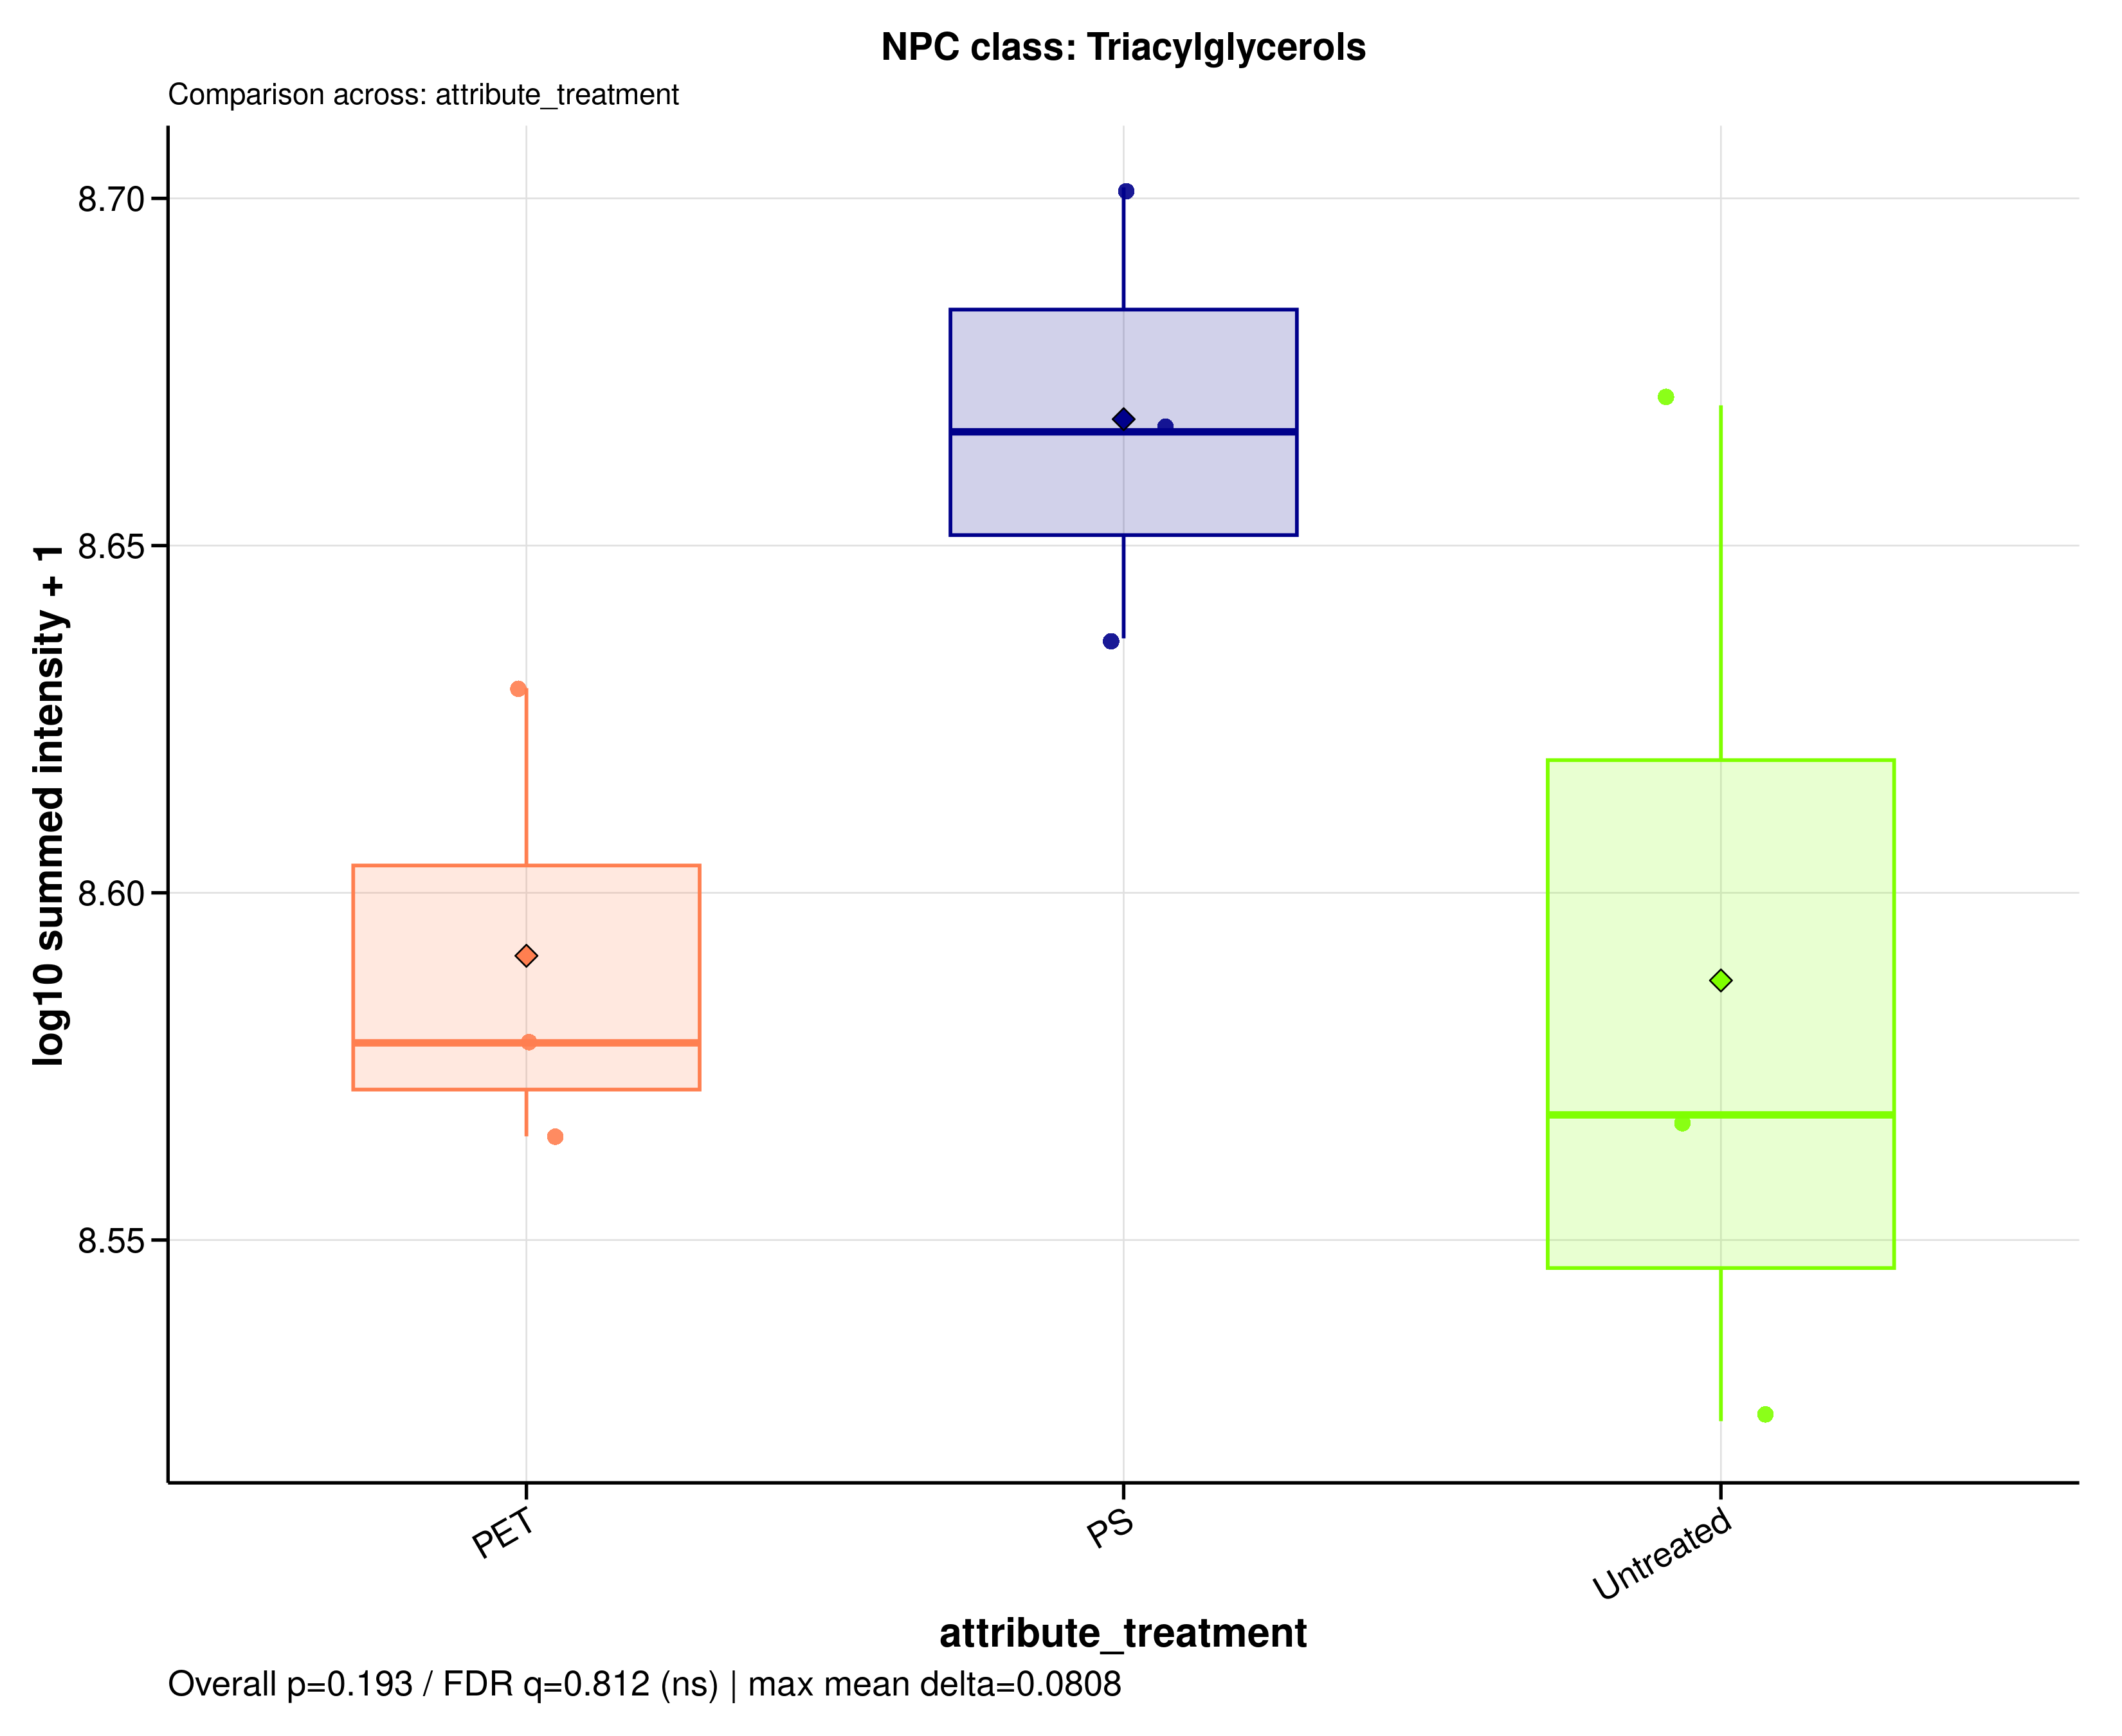

The table this chart was drawn from, first rows:
sample_id	group	data_source	npc_level	npc_term	npc_label	npc_plot_label	npc_pathway	npc_superclass	npc_class	n_features	summed_intensity	plot_intensity	npc_overall_test	npc_overall_p_value	npc_overall_q_value	npc_overall_significance	npc_max_mean_difference	npc_max_median_difference
A549_110626_PET100	PET	raw	class	Triacylglycerols	NPC class: Triacylglycerols	Triacylglycerols	Fatty acids	Glycerolipids	Triacylglycerols	51	378783650	8.578	kruskal_wallis	0.1931	0.8119	ns	0.08083	0.09837
A549_110626_PS100	PS	raw	class	Triacylglycerols	NPC class: Triacylglycerols	Triacylglycerols	Fatty acids	Glycerolipids	Triacylglycerols	51	433152405	8.637	kruskal_wallis	0.1931	0.8119	ns	0.08083	0.09837
A549_110626_untreated	Untreated	raw	class	Triacylglycerols	NPC class: Triacylglycerols	Triacylglycerols	Fatty acids	Glycerolipids	Triacylglycerols	51	334127032	8.524	kruskal_wallis	0.1931	0.8119	ns	0.08083	0.09837
A549_180626_PET100	PET	raw	class	Triacylglycerols	NPC class: Triacylglycerols	Triacylglycerols	Fatty acids	Glycerolipids	Triacylglycerols	51	367224668	8.565	kruskal_wallis	0.1931	0.8119	ns	0.08083	0.09837
A549_180626_PS100	PS	raw	class	Triacylglycerols	NPC class: Triacylglycerols	Triacylglycerols	Fatty acids	Glycerolipids	Triacylglycerols	51	463856000	8.666	kruskal_wallis	0.1931	0.8119	ns	0.08083	0.09837
A549_180626_untreated	Untreated	raw	class	Triacylglycerols	NPC class: Triacylglycerols	Triacylglycerols	Fatty acids	Glycerolipids	Triacylglycerols	51	467946996	8.67	kruskal_wallis	0.1931	0.8119	ns	0.08083	0.09837
A549_210626_PET100	PET	raw	class	Triacylglycerols	NPC class: Triacylglycerols	Triacylglycerols	Fatty acids	Glycerolipids	Triacylglycerols	51	426059626	8.629	kruskal_wallis	0.1931	0.8119	ns	0.08083	0.09837
A549_210626_PS100	PS	raw	class	Triacylglycerols	NPC class: Triacylglycerols	Triacylglycerols	Fatty acids	Glycerolipids	Triacylglycerols	51	503019420	8.702	kruskal_wallis	0.1931	0.8119	ns	0.08083	0.09837
A549_210626_untreated	Untreated	raw	class	Triacylglycerols	NPC class: Triacylglycerols	Triacylglycerols	Fatty acids	Glycerolipids	Triacylglycerols	51	369843629	8.568	kruskal_wallis	0.1931	0.8119	ns	0.08083	0.09837
